Dataset: data3 (GitHub, An-Shan/Bag-recognition-with-VGG16). Classes: backpack, bucket bag, duffle bag, fanny pack, luggage, messenger bag, saddle bag, satchel, sleeping bag, tote bag.

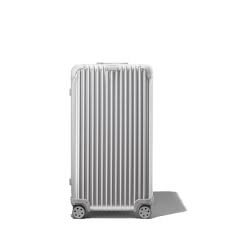
Label: luggage

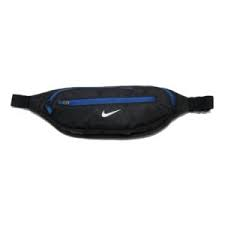
Label: fanny pack

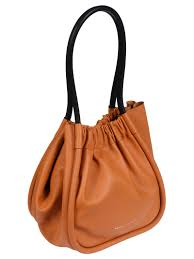
Label: bucket bag

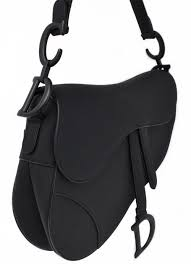
Label: saddle bag

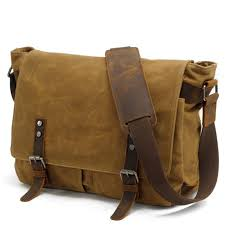
Label: messenger bag

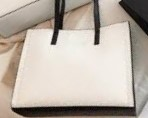
Label: tote bag
